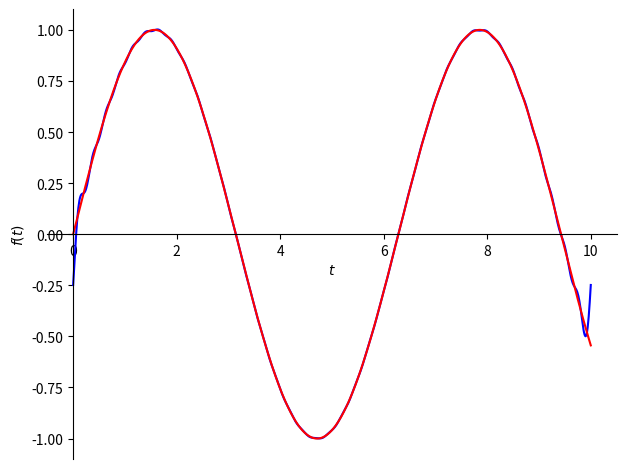

Here is the Python script that generated this plot:
# import numpy as np
# import matplotlib.pyplot as plt
# from scipy.integrate import quad

# # Function to evaluate user input as a function
def get_user_defined_signal():
    signal_str = input("Enter a signal function of p (e.g., 'np.sin(p)', 'p**2', 'np.exp(-p) * np.sin(p)'): ")
    return lambda p: eval(signal_str)

# # Function to calculate the nth coefficient of the Fourier series
# def fourier_coefficient(n, f, L):
#     a0 = quad(lambda x: f(x), -L, L)[0] / (2 * L)
#     an = quad(lambda x: f(x) * np.cos(n * np.pi * x / L), -L, L)[0] / L
#     bn = quad(lambda x: f(x) * np.sin(n * np.pi * x / L), -L, L)[0] / L
#     return a0, an, bn

# # Number of terms in the Fourier series
# N = eval(input("How Many terms do you want to approximate: "))
# L = eval(input("What is your period: "))

# # Get user-defined signal
# Signal = get_user_defined_signal()

# # Retrieve coefficients from 0 to N
# coefficients = [fourier_coefficient(n, Signal, L) for n in range(N)]
# print("The Coefficients below will be presented as (a_0, a_n, b_n )")
# print(coefficients)

# # Calculate the Fourier series
# def fourier_series(x, coeffs):
#     a0 = coeffs[0][0]
#     # print(f"Your DC Amplitude or a_0 ={a0}")
#     series = a0 / 2 
#     for n in range(1, len(coeffs)):
#         an, bn = coeffs[n][1], coeffs[n][2]
#         series += an * np.cos(n * np.pi * x / L) + bn * np.sin(n * np.pi * x / L)
#     return series

# # Plot the original and approximated signals
# x_vals = np.linspace(-3 * np.pi, 3 * np.pi, 1000)
# original = np.vectorize(Signal)(x_vals)
# approximation = fourier_series(x_vals, coefficients)

# plt.figure(figsize=(12, 6))
# plt.subplot(2, 1, 1)
# plt.plot(x_vals, original, label="Original Graph", color="Pink")
# plt.title("Original graph")
# plt.ylabel("y")
# plt.xlabel("x")
# plt.grid(True)

# plt.subplot(2, 1, 2)
# plt.plot(x_vals, approximation, label="Fourier Approximation", color="red")
# plt.title("Fourier Series")
# plt.ylabel("Y")
# plt.xlabel("X")
# plt.tight_layout()
# plt.grid(True)
# plt.show()
import sympy as sp

# Define the symbolic variable
t = sp.Symbol('t')

# Define the piecewise function with a default condition (covering entire range)
# equation = sp.Piecewise((t, (t > 1) & (t < 4)), (1, (t > 4) & (t < 10)), (0, True))
equation = sp.sin(t)

# Define the Fourier series
# Assuming period T (for example, T = 10)
T = 10  # Example period
forier = sp.fourier_series(equation, (t, 0, T))

# Truncate the Fourier series to 10 terms
truncated_series = forier.truncate(40)

# Print the LaTeX form of the truncated Fourier series
sp.pprint(truncated_series)

# Optional: Plot the Fourier series (commented out)
# sp.plot(truncated_series, (t, 0, T))
# Plot both the original function and the truncated Fourier series on the same plot
p1 = sp.plot(truncated_series, (t, 0, T), show=False, line_color='blue', label='Fourier Series')
p2 = sp.plot(equation, (t, 0, T), show=False, line_color='red', label='Original Function')

# Combine the two plots
p1.extend(p2)

# Display the combined plot with legend
p1.show()
